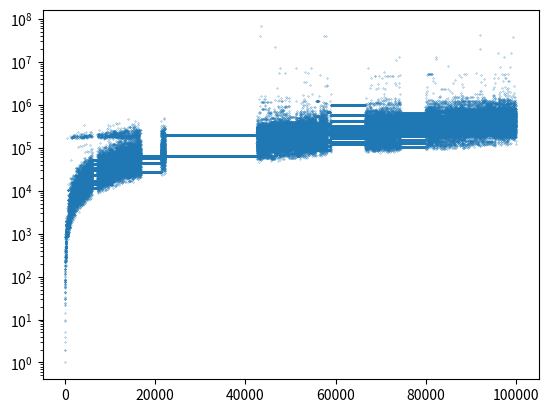

This chart was generated by the following Python code:
import math
import json
import matplotlib.pyplot as plt
import fractions

def main():

    r = 100000
    range_ = range(0, r) 

    seq = wanderingSum(r)

    plt.scatter(range_, seq, 0.05)

    #plt.xlim(20000, 40000)

    #plt.ylim(0, 8000000)

    plt.yscale('log')
    #plt.xscale('log')
    plt.show()

    #save output data
    with open("A327586_py.json", 'w') as outfile:
        json.dump(seq, outfile)
    outfile.close()


    #print(wanderingSum(70))

#a(n) = (a(n-1) + a(n-2))/gcd(a(n-1), a(n-2)) if gcd(a(n-1), a(n-2)) != 1
def a_recursive(n):
    #sequence seems to explode after n = 92, then again at ~4000
    if(n == 0 or n == 1):
        return 1
    a1 = a_recursive(n-1)
    a2 = a_recursive(n-2)

    gcdPrev2 = fractions.gcd(a1, a2)

    if( gcdPrev2 > 1):
        return int((a1 + a2) / gcdPrev2)

    return a1 + a2 + 1

def a_iter(n): #Iteratively generates an array of n terms, n should be greater than 2

    a1 = 0 #this will hold a(n-1), its inital value is a(1)
    a2 = 1 #this will hold a(n-2), its inital value is a(0)

    #allocate array
    terms = [None] * n
    terms[0] = a2
    terms[1] = a1

    for i in range(2, n):
        gcdPrev2 = fractions.gcd(a1, a2)

        if(gcdPrev2 > 1):
            terms[i] = int((a1 + a2) / gcdPrev2)

        else:
            terms[i] = a1 + a2 + 1

        a2 = a1
        a1 = terms[i]

    return terms

#choses the largest gcd of the prev 3 terms
def last_3_recursive(n):
    
    if(n == 0):
        return 1
    if(n == 1):
        return 2
    if(n == 2):
        return 3
    a1 = a_recursive(n-1)
    a2 = a_recursive(n-2)
    a3 = a_recursive(n-3)

    gcd12 = fractions.gcd(a1, a2)
    gcd13 = fractions.gcd(a1, a3)
    gcd23 = fractions.gcd(a2, a3)

    largestGcd = max(gcd12, gcd13, gcd23)
    

    if(gcd12 == gcd13 or gcd12 == gcd23 or gcd13 == gcd23):
        return a1 + a2 - a3 + 1

    if(largestGcd == gcd12):
        return int((a1 + a2) / gcd12) - a3

    if(largestGcd == gcd13):
        return int((a1 + a3) / gcd13) - a2

    #if(largestGcd == gcd23):
    return int((a2 + a3) / gcd23) - a1


def wanderingSum(t): #generates an array of the first t terms of the series. t > 2

    #allocate array
    a = [None] * t

    #define a(0), a(1), a(2)
    a[0] = 1
    a[1] = 2
    a[2] = 3

    #calculate all terms up to a(t)
    for n in range(3, t):

        i = 1 #the index of the sequence that will be examined

        length = a[n-1] #length is used to calculate the distance that the index, i will jump
        
        sum_ = 0 #sum of all a[i]
        
        while i < n:

            #print i
            #print("a(" + str(i) + ")"),
            #add a[i] to the sum
            sum_ += a[i]

            #compute the next jump distance
            jumpDistance = (length % a[i]) + 1

            #increase i by the jump distance
            i += jumpDistance

            #if(i < n):
                #print("+"),


        a[n] = sum_
        #print("= a(" + str(n) + ") = " + str(a[n]))

    return a
if __name__ == "__main__":
    main()
